Image classification data set "OneboardShapeDataset" (timonharz/OneboardShapeDataset on GitHub). Class labels (6): ellipse, line, parallelogram, pentagon, rectangle, trapezoid.

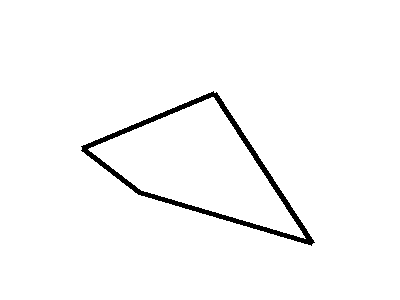
Label: parallelogram

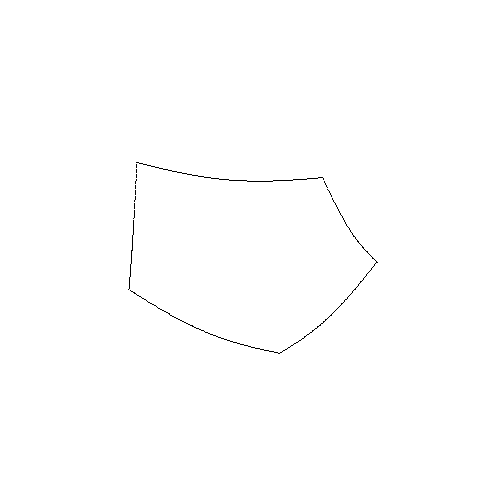
Label: pentagon

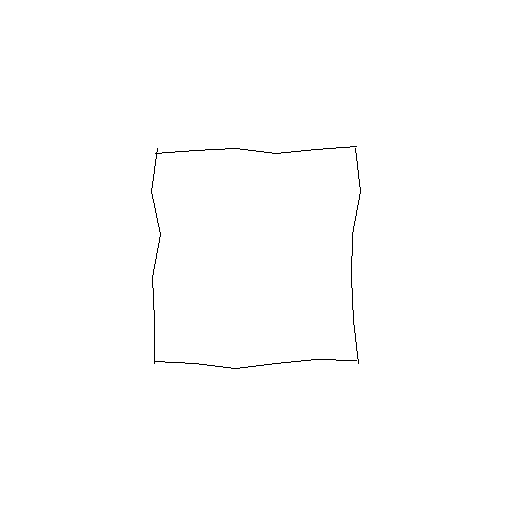
Label: rectangle

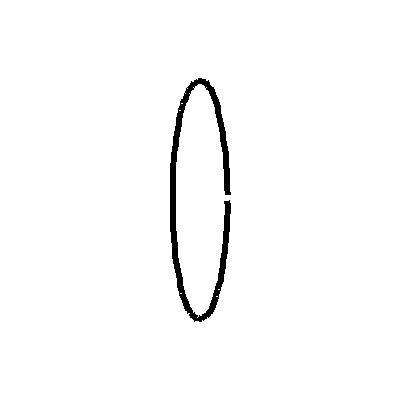
Label: ellipse

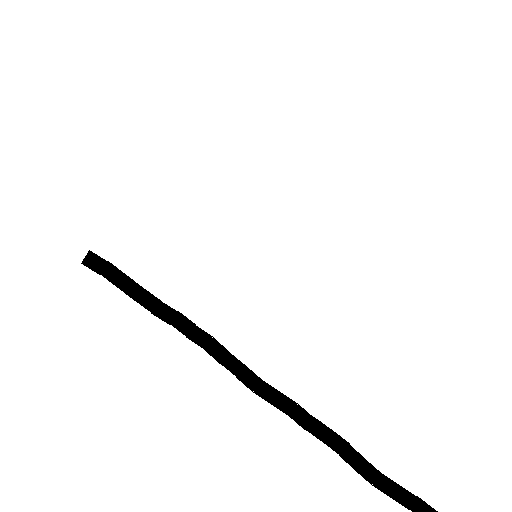
Label: line

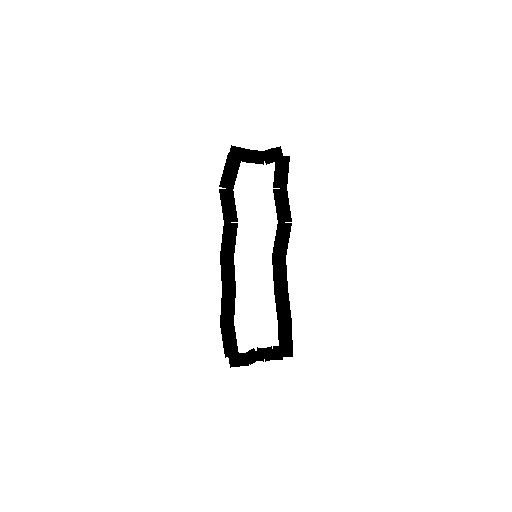
Label: rectangle
